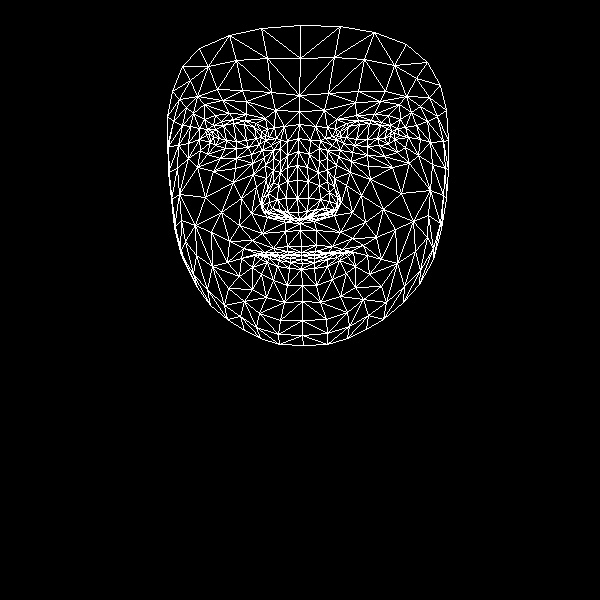

The file beside this chart, header and first rows:
, x, y
0, 301, 246
1, 298, 212
2, 300, 223
3, 287, 167
4, 297, 198
5, 297, 180
6, 298, 138
7, 213, 137
8, 299, 111
9, 299, 95
10, 300, 25
11, 301, 252
12, 301, 255
13, 301, 255
14, 301, 255
15, 301, 259
16, 302, 263
17, 301, 269
18, 302, 285
19, 299, 219
20, 288, 217
21, 172, 91
22, 248, 147
23, 236, 148
24, 225, 148
25, 210, 142
26, 259, 144
27, 233, 119
28, 245, 120
29, 221, 121
30, 213, 125
31, 200, 150
32, 259, 313
33, 209, 133
34, 168, 146
35, 188, 143
36, 241, 198
37, 287, 246
38, 289, 254
39, 273, 248
40, 264, 252
41, 279, 255
42, 271, 255
43, 252, 267
44, 287, 212
45, 286, 198
46, 193, 113
47, 265, 165
48, 262, 205
49, 262, 198
50, 205, 197
51, 287, 181
52, 222, 100
53, 204, 104
54, 182, 66
55, 275, 110
56, 256, 123
57, 241, 258
58, 185, 264
59, 271, 212
... 408 more rows
